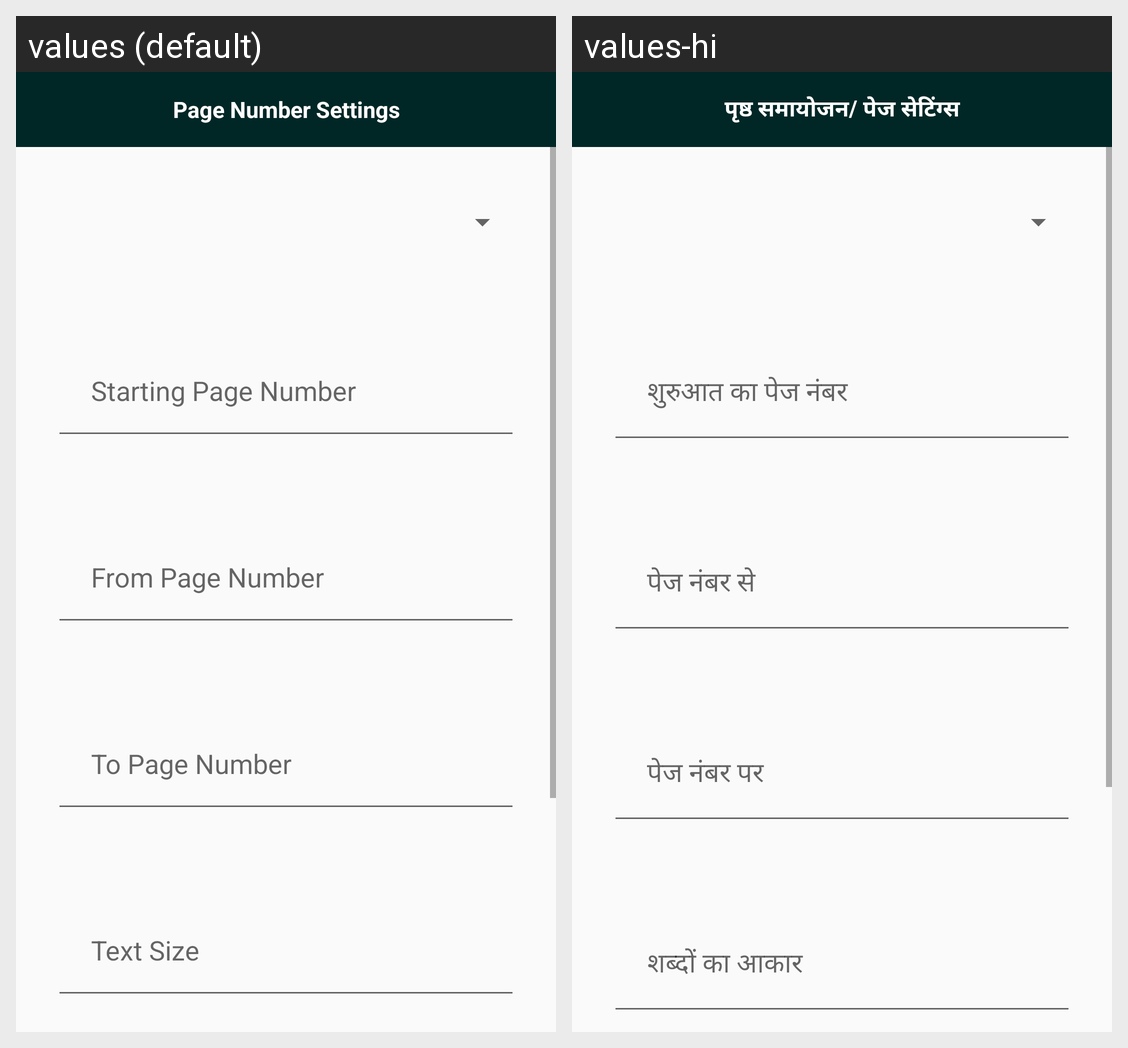

Here is an Android app screen in its default locale and in the app's own translations. Write out the translated-string differences for the strings that appear on this screen.
Android screen res/layout/page_number_settings_layout.xml rendered under 2 locales, left to right: values (default), values-hi. Device: Nexus 5 (rendered at 1080×1920; each locale shown at half size, 540×960, under a caption strip naming it); theme AppTheme.
Strings drawn on this screen, with the default value and each locale's value (text and hints the layout hard-codes, and strings that could not be matched under every locale, appear in the picture but are not listed):

page_number_settings
  values: Page Number Settings
  values-hi: पृष्ठ समायोजन/ पेज सेटिंग्स

starting_page_number
  values: Starting Page Number
  values-hi: शुरुआत का पेज नंबर

from_page_number
  values: From Page Number
  values-hi: पेज नंबर से

to_page_number
  values: To Page Number
  values-hi: पेज नंबर पर

text_size
  values: Text Size
  values-hi: शब्दों का आकार
